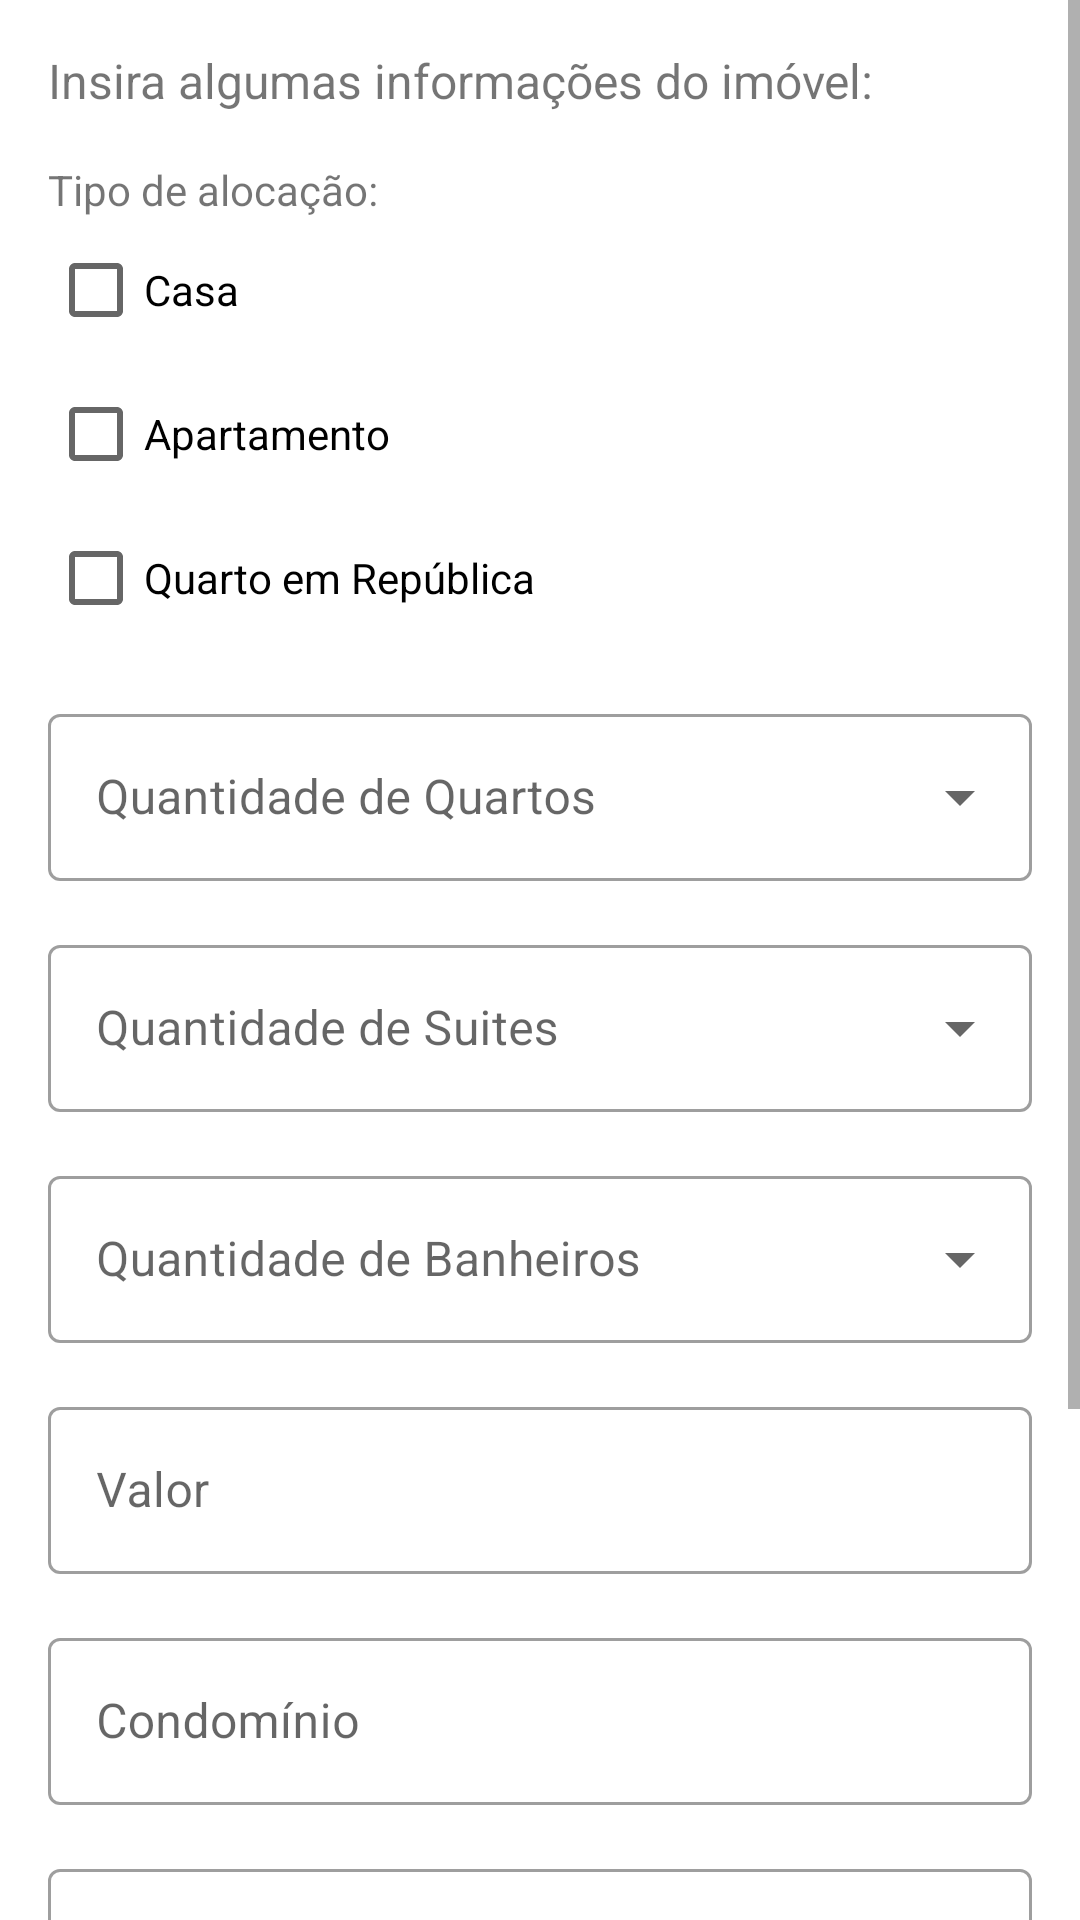

The Android layout XML behind this screen, and the referenced resources:
<!-- AndroidManifest.xml: application theme Theme.MeAjudaApe -->
<!-- res/layout/fragment_forms_imovel2.xml -->
<?xml version="1.0" encoding="utf-8"?>
<ScrollView xmlns:android="http://schemas.android.com/apk/res/android"
    xmlns:tools="http://schemas.android.com/tools"
    xmlns:app="http://schemas.android.com/apk/res-auto"
    android:layout_width="match_parent"
    android:layout_height="wrap_content"
    tools:context=".fragments.FormsImovel2Fragment">

    <LinearLayout
    android:layout_width="match_parent"
    android:layout_height="wrap_content"
    android:gravity="center_horizontal"
    android:orientation="vertical"
    android:padding="16dp">

    <TextView
        android:id="@+id/tvEndereco"
        android:layout_width="match_parent"
        android:layout_height="wrap_content"
        android:layout_marginBottom="16dp"
        android:text="@string/hint_info"
        android:textSize="16sp"/>


    
    <TextView
        android:id="@+id/tvType"
        android:layout_width="wrap_content"
        android:layout_height="wrap_content"
        android:text="@string/typeText"
        android:layout_gravity="start">

    </TextView>

    <CheckBox
        android:id="@+id/cbTypeCasa"
        android:layout_width="match_parent"
        android:layout_height="wrap_content"
        android:text="@string/casa">
    </CheckBox>

    <CheckBox
        android:id="@+id/cbTypeAp"
        android:layout_width="match_parent"
        android:layout_height="wrap_content"
        android:text="@string/apartamento">

    </CheckBox>

    <CheckBox
        android:id="@+id/cbTypeRep"
        android:layout_width="match_parent"
        android:layout_height="wrap_content"
        android:layout_marginBottom="16dp"
        android:text="@string/republica">
    </CheckBox>

    

    <com.google.android.material.textfield.TextInputLayout

        style="@style/Widget.MaterialComponents.TextInputLayout.OutlinedBox.ExposedDropdownMenu"
        android:layout_width="match_parent"
        android:layout_height="wrap_content"
        android:hint="@string/quartos"
        android:layout_marginBottom="16dp"
        android:orientation="horizontal">

        <AutoCompleteTextView
            android:id="@+id/quartosDropdown"
            android:layout_width="match_parent"
            android:layout_height="wrap_content"
            android:inputType="none" />

    </com.google.android.material.textfield.TextInputLayout>

    

    <com.google.android.material.textfield.TextInputLayout

        style="@style/Widget.MaterialComponents.TextInputLayout.OutlinedBox.ExposedDropdownMenu"
        android:layout_width="match_parent"
        android:layout_height="wrap_content"
        android:hint="@string/suites"
        android:layout_marginBottom="16dp"
        android:orientation="horizontal">

        <AutoCompleteTextView
            android:id="@+id/suitesDropdown"
            android:layout_width="match_parent"
            android:layout_height="wrap_content"
            android:inputType="none"/>

    </com.google.android.material.textfield.TextInputLayout>

    

    <com.google.android.material.textfield.TextInputLayout

        style="@style/Widget.MaterialComponents.TextInputLayout.OutlinedBox.ExposedDropdownMenu"
        android:layout_width="match_parent"
        android:layout_height="wrap_content"
        android:hint="@string/banheiros"
        android:layout_marginBottom="16dp"
        android:orientation="horizontal">

        <AutoCompleteTextView
            android:id="@+id/banheirosDropdown"
            android:layout_width="match_parent"
            android:layout_height="wrap_content"
            android:inputType="none"/>

    </com.google.android.material.textfield.TextInputLayout>

    

    <com.google.android.material.textfield.TextInputLayout
        android:id="@+id/textInputLayoutValor"
        android:layout_width="match_parent"
        android:layout_height="wrap_content"
        android:hint="@string/hint_valor"
        android:layout_marginBottom="16dp"
        app:endIconMode="clear_text"
        style="@style/Widget.MaterialComponents.TextInputLayout.OutlinedBox">

        <com.google.android.material.textfield.TextInputEditText
            android:id="@+id/editTextValor"
            android:layout_width="match_parent"
            android:layout_height="wrap_content"
            android:inputType="numberDecimal"/>

    </com.google.android.material.textfield.TextInputLayout>

    

    <com.google.android.material.textfield.TextInputLayout
        android:id="@+id/textInputLayoutCondominio"
        android:layout_width="match_parent"
        android:layout_height="wrap_content"
        android:hint="@string/hint_condominio"
        android:layout_marginBottom="16dp"
        app:endIconMode="clear_text"
        style="@style/Widget.MaterialComponents.TextInputLayout.OutlinedBox">

        <com.google.android.material.textfield.TextInputEditText
            android:id="@+id/editTextCondominio"
            android:layout_width="match_parent"
            android:layout_height="wrap_content"
            android:inputType="numberDecimal"/>

    </com.google.android.material.textfield.TextInputLayout>

    

    <com.google.android.material.textfield.TextInputLayout
        android:id="@+id/textInputLayoutIptu"
        android:layout_width="match_parent"
        android:layout_height="wrap_content"
        android:hint="@string/hint_iptu"
        android:layout_marginBottom="16dp"
        app:endIconMode="clear_text"
        style="@style/Widget.MaterialComponents.TextInputLayout.OutlinedBox">

        <com.google.android.material.textfield.TextInputEditText
            android:id="@+id/editTextIptu"
            android:layout_width="match_parent"
            android:layout_height="wrap_content"
            android:inputType="numberDecimal"/>

    </com.google.android.material.textfield.TextInputLayout>

    <com.google.android.material.textfield.TextInputLayout
        android:id="@+id/textInputLayoutDescricao"
        android:layout_width="match_parent"
        android:layout_height="wrap_content"
        android:hint="@string/hint_descricao"
        app:counterEnabled="true"
        app:counterMaxLength="100"
        app:helperText="Fale mais sobre o Imóvel"
        style="@style/Widget.MaterialComponents.TextInputLayout.OutlinedBox">

        <com.google.android.material.textfield.TextInputEditText
            android:id="@+id/editTextDesc"
            android:layout_width="match_parent"
            android:layout_height="wrap_content"
            android:maxLines="5" />


    </com.google.android.material.textfield.TextInputLayout>

    <com.google.android.material.button.MaterialButton
        android:id="@+id/finalButton"
        android:layout_width="wrap_content"
        android:layout_height="wrap_content"
        android:layout_margin="16dp"
        android:text="@string/prontoButton"
        style="Color"/>

    </LinearLayout>
</ScrollView>
<!-- resources referenced by this layout -->
<resources>
  <string name="apartamento">Apartamento</string>
  <string name="banheiros">Quantidade de Banheiros</string>
  <string name="casa">Casa</string>
  <string name="hint_condominio">Condomínio</string>
  <string name="hint_descricao">Descrição</string>
  <string name="hint_info">Insira algumas informações do imóvel:</string>
  <string name="hint_iptu">IPTU</string>
  <string name="hint_valor">Valor</string>
  <string name="prontoButton">PRONTO</string>
  <string name="quartos">Quantidade de Quartos</string>
  <string name="republica">Quarto em República</string>
  <string name="suites">Quantidade de Suites</string>
  <string name="typeText">Tipo de alocação:</string>
  <style name="Theme.MeAjudaApe" parent="Theme.MaterialComponents.DayNight.NoActionBar">
          
          <item name="colorPrimary">@color/primary</item>
          <item name="colorOnPrimary">@color/white</item>
          
          <item name="colorSecondary">@color/secondary</item>
          <item name="colorOnSecondary">@color/black</item>
          
          <item name="android:statusBarColor">?attr/colorPrimaryVariant</item>
          
      </style>
  <color name="primary">#FFF2BC1B</color>
  <color name="white">#FFFFFFFF</color>
  <color name="secondary">#FFD9831A</color>
  <color name="black">#FF000000</color>
</resources>
